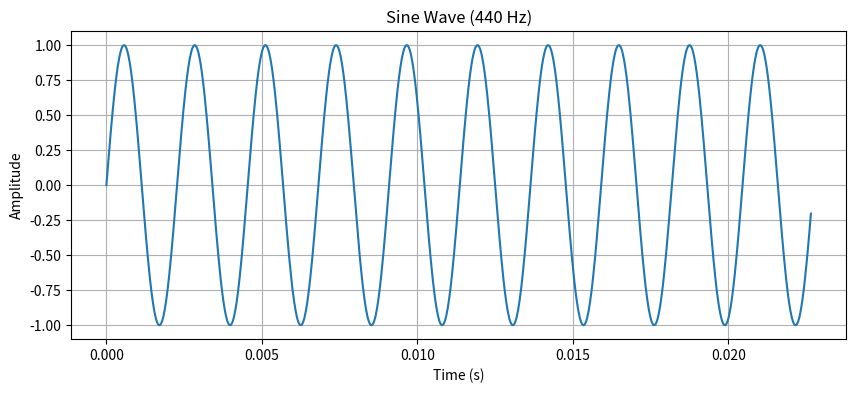

Source code (Python):
#!/usr/bin/env python3
"""
Test Audio Processing - Worksheet 1
Generate simple sine wave dan plot waveform
[redacted]
"""

import numpy as np
import matplotlib.pyplot as plt

# Generate simple sine wave
duration = 2  # seconds
sample_rate = 44100
frequency = 440  # A4 note

t = np.linspace(0, duration, int(sample_rate * duration))
audio_signal = np.sin(2 * np.pi * frequency * t)

# Plot waveform
plt.figure(figsize=(10, 4))
plt.plot(t[:1000], audio_signal[:1000])  # Plot first 1000 samples
plt.title('Sine Wave (440 Hz)')
plt.xlabel('Time (s)')
plt.ylabel('Amplitude')
plt.grid(True)
plt.savefig('sine_wave_test.png', dpi=150, bbox_inches='tight')
plt.show()

print(f"Generated {duration}s sine wave at {frequency}Hz")
print(f"Sample rate: {sample_rate}Hz")
print(f"Total samples: {len(audio_signal)}")